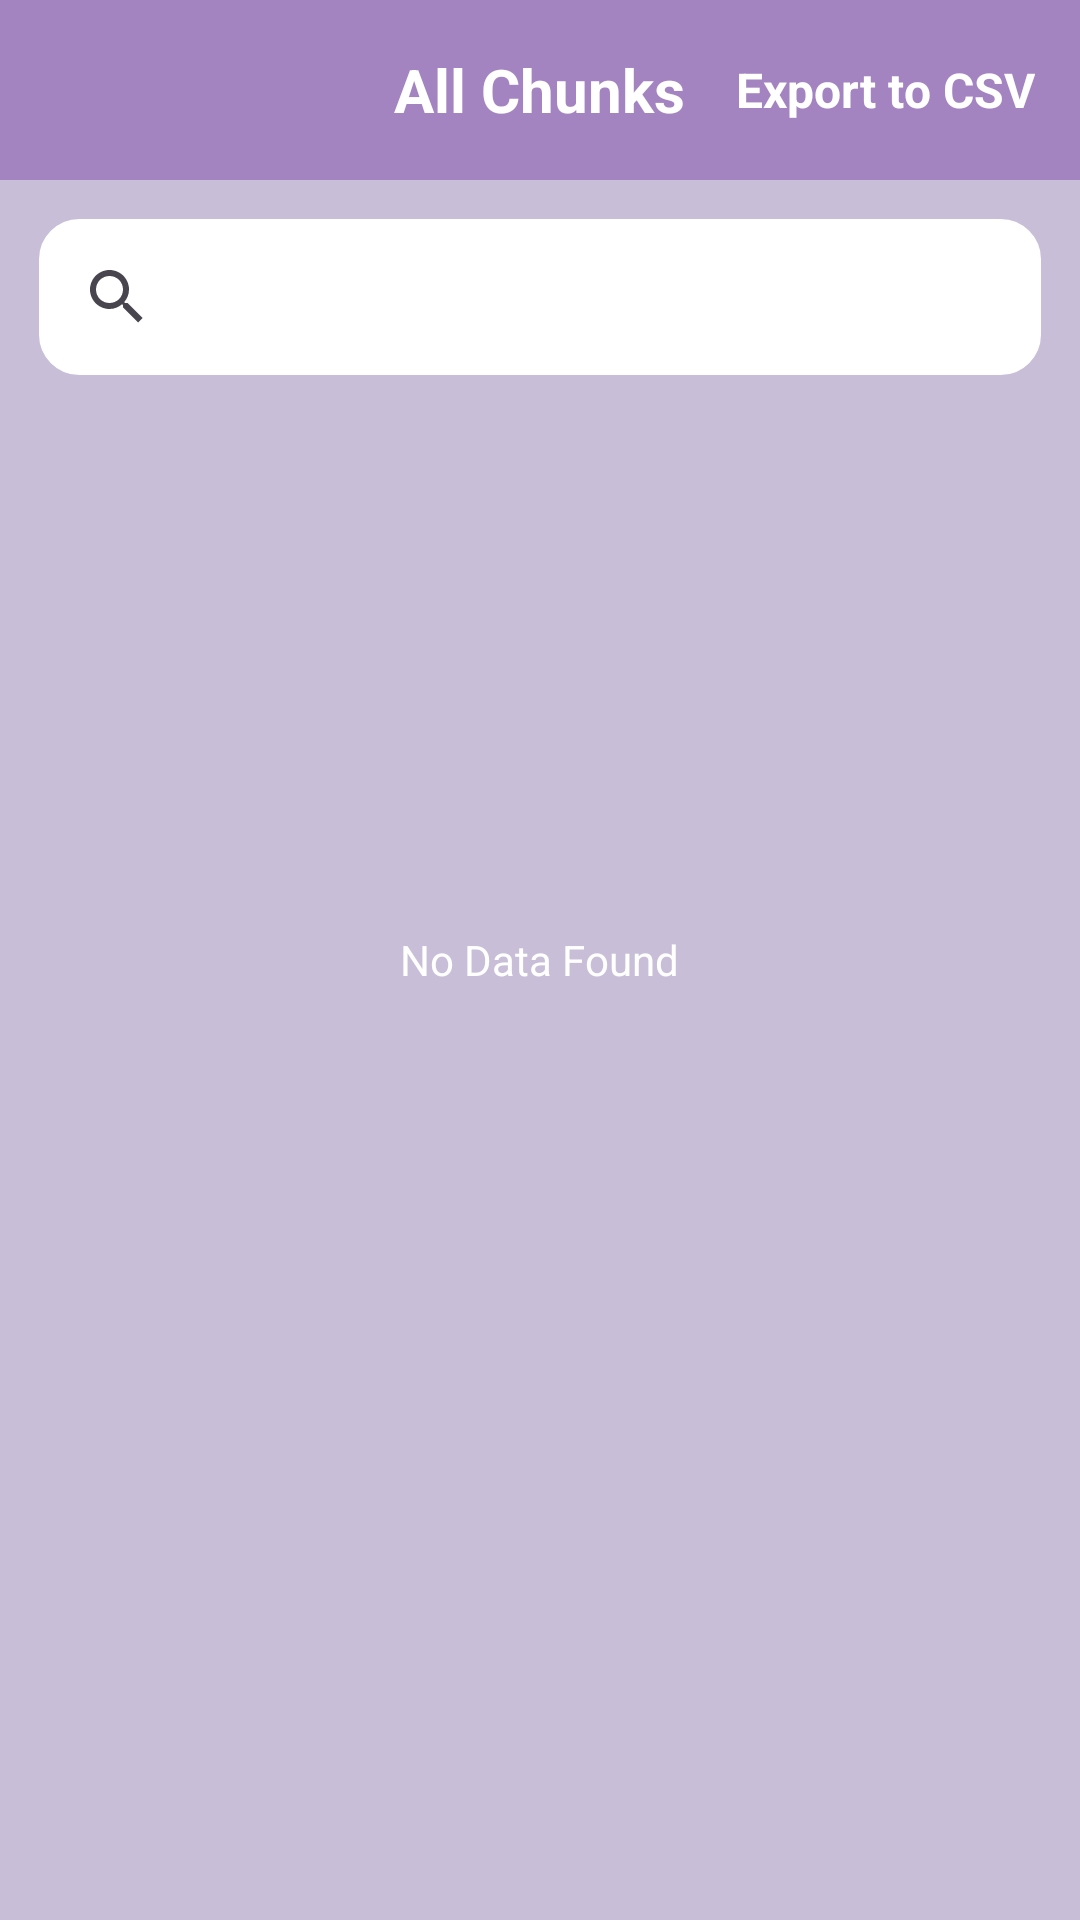

Layout XML and referenced resources for this Android screen:
<!-- AndroidManifest.xml: application theme Theme.TimeWise -->
<!-- res/layout/fragment_all_chunks.xml -->
<?xml version="1.0" encoding="utf-8"?>
<RelativeLayout xmlns:android="http://schemas.android.com/apk/res/android"
    xmlns:app="http://schemas.android.com/apk/res-auto"
    xmlns:tools="http://schemas.android.com/tools"
    android:layout_width="match_parent"
    android:layout_height="match_parent"
    android:background="@color/mainColor"
    tools:context=".dashboard.fragments.AllChunksFragment">

    <RelativeLayout
        android:id="@+id/topLayout"
        android:layout_width="match_parent"
        android:layout_height="60dp"
        android:background="@color/themeColor"
        android:padding="15dp"
        app:layout_constraintTop_toTopOf="parent">

        <TextView
            android:id="@+id/tvExport"
            android:layout_width="wrap_content"
            android:layout_height="wrap_content"
            android:layout_centerVertical="true"
            android:layout_alignParentEnd="true"
            android:text="Export to CSV"
            android:textAlignment="center"
            android:textColor="@color/white"
            android:textSize="16sp"
            android:textStyle="bold" />

        <TextView
            android:layout_width="wrap_content"
            android:layout_height="wrap_content"
            android:layout_centerInParent="true"
            android:text="All Chunks"
            android:textAlignment="center"
            android:textColor="@color/white"
            android:textSize="20sp"
            android:textStyle="bold" />

    </RelativeLayout>

    <androidx.appcompat.widget.SearchView
        android:id="@+id/searchBar"
        android:layout_below="@+id/topLayout"
        android:layout_width="match_parent"
        android:layout_height="wrap_content"
        app:queryHint="Search products by name"
        android:layout_margin="10dp"
        android:padding="5dp"
        android:background="@drawable/bg_field"/>

    <androidx.recyclerview.widget.RecyclerView
        android:id="@+id/rvChunks"
        android:layout_below="@+id/searchBar"
        android:layout_width="match_parent"
        android:layout_height="match_parent" />

    <TextView
        android:id="@+id/tvNoDataFound"
        android:layout_width="wrap_content"
        android:layout_height="wrap_content"
        android:layout_centerInParent="true"
        android:text="No Data Found"
        android:textColor="@color/white" />

</RelativeLayout>
<!-- resources referenced by this layout -->
<resources>
  <color name="mainColor">#C8BED8</color>
  <color name="themeColor">#a384c0</color>
  <color name="white">#FFFFFFFF</color>
  <!-- drawable bg_field (drawable) -->
  <?xml version="1.0" encoding="utf-8"?>
  <shape xmlns:android="http://schemas.android.com/apk/res/android"
      android:shape="rectangle">
      <stroke
          android:width="3dp"
          android:color="@color/mainColor" />
      <corners android:radius="15dp" />
      <solid android:color="@color/white" />
  </shape>
  <style name="Theme.TimeWise" parent="Base.Theme.TimeWise" />
  <style name="Base.Theme.TimeWise" parent="Theme.Material3.DayNight.NoActionBar">
          
           <item name="colorPrimary">@color/themeColor</item>
      </style>
</resources>
